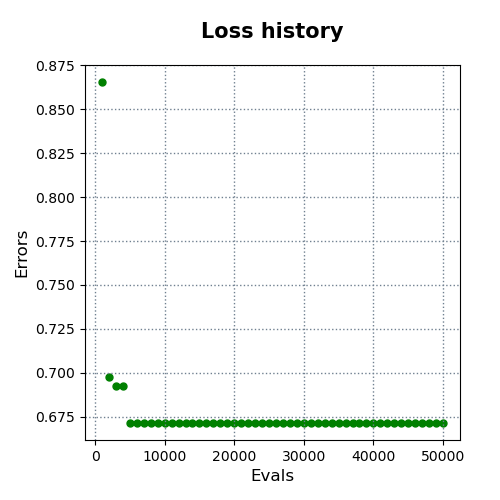

Data behind this chart, as committed beside it:
evals, errors
1000, 0.8656
2000, 0.6975
3000, 0.6926
4000, 0.6926
5000, 0.6714
6000, 0.6714
7000, 0.6714
8000, 0.6714
9000, 0.6714
10000, 0.6714
11000, 0.6714
12000, 0.6714
13000, 0.6714
14000, 0.6714
15000, 0.6714
16000, 0.6714
17000, 0.6714
18000, 0.6714
19000, 0.6714
20000, 0.6714
21000, 0.6714
22000, 0.6714
23000, 0.6714
24000, 0.6714
25000, 0.6714
26000, 0.6714
27000, 0.6714
28000, 0.6714
29000, 0.6714
30000, 0.6714
31000, 0.6714
32000, 0.6714
33000, 0.6714
34000, 0.6714
35000, 0.6714
36000, 0.6714
37000, 0.6714
38000, 0.6714
39000, 0.6714
40000, 0.6714
41000, 0.6714
42000, 0.6714
43000, 0.6714
44000, 0.6714
45000, 0.6714
46000, 0.6714
47000, 0.6714
48000, 0.6714
49000, 0.6714
50000, 0.6714
